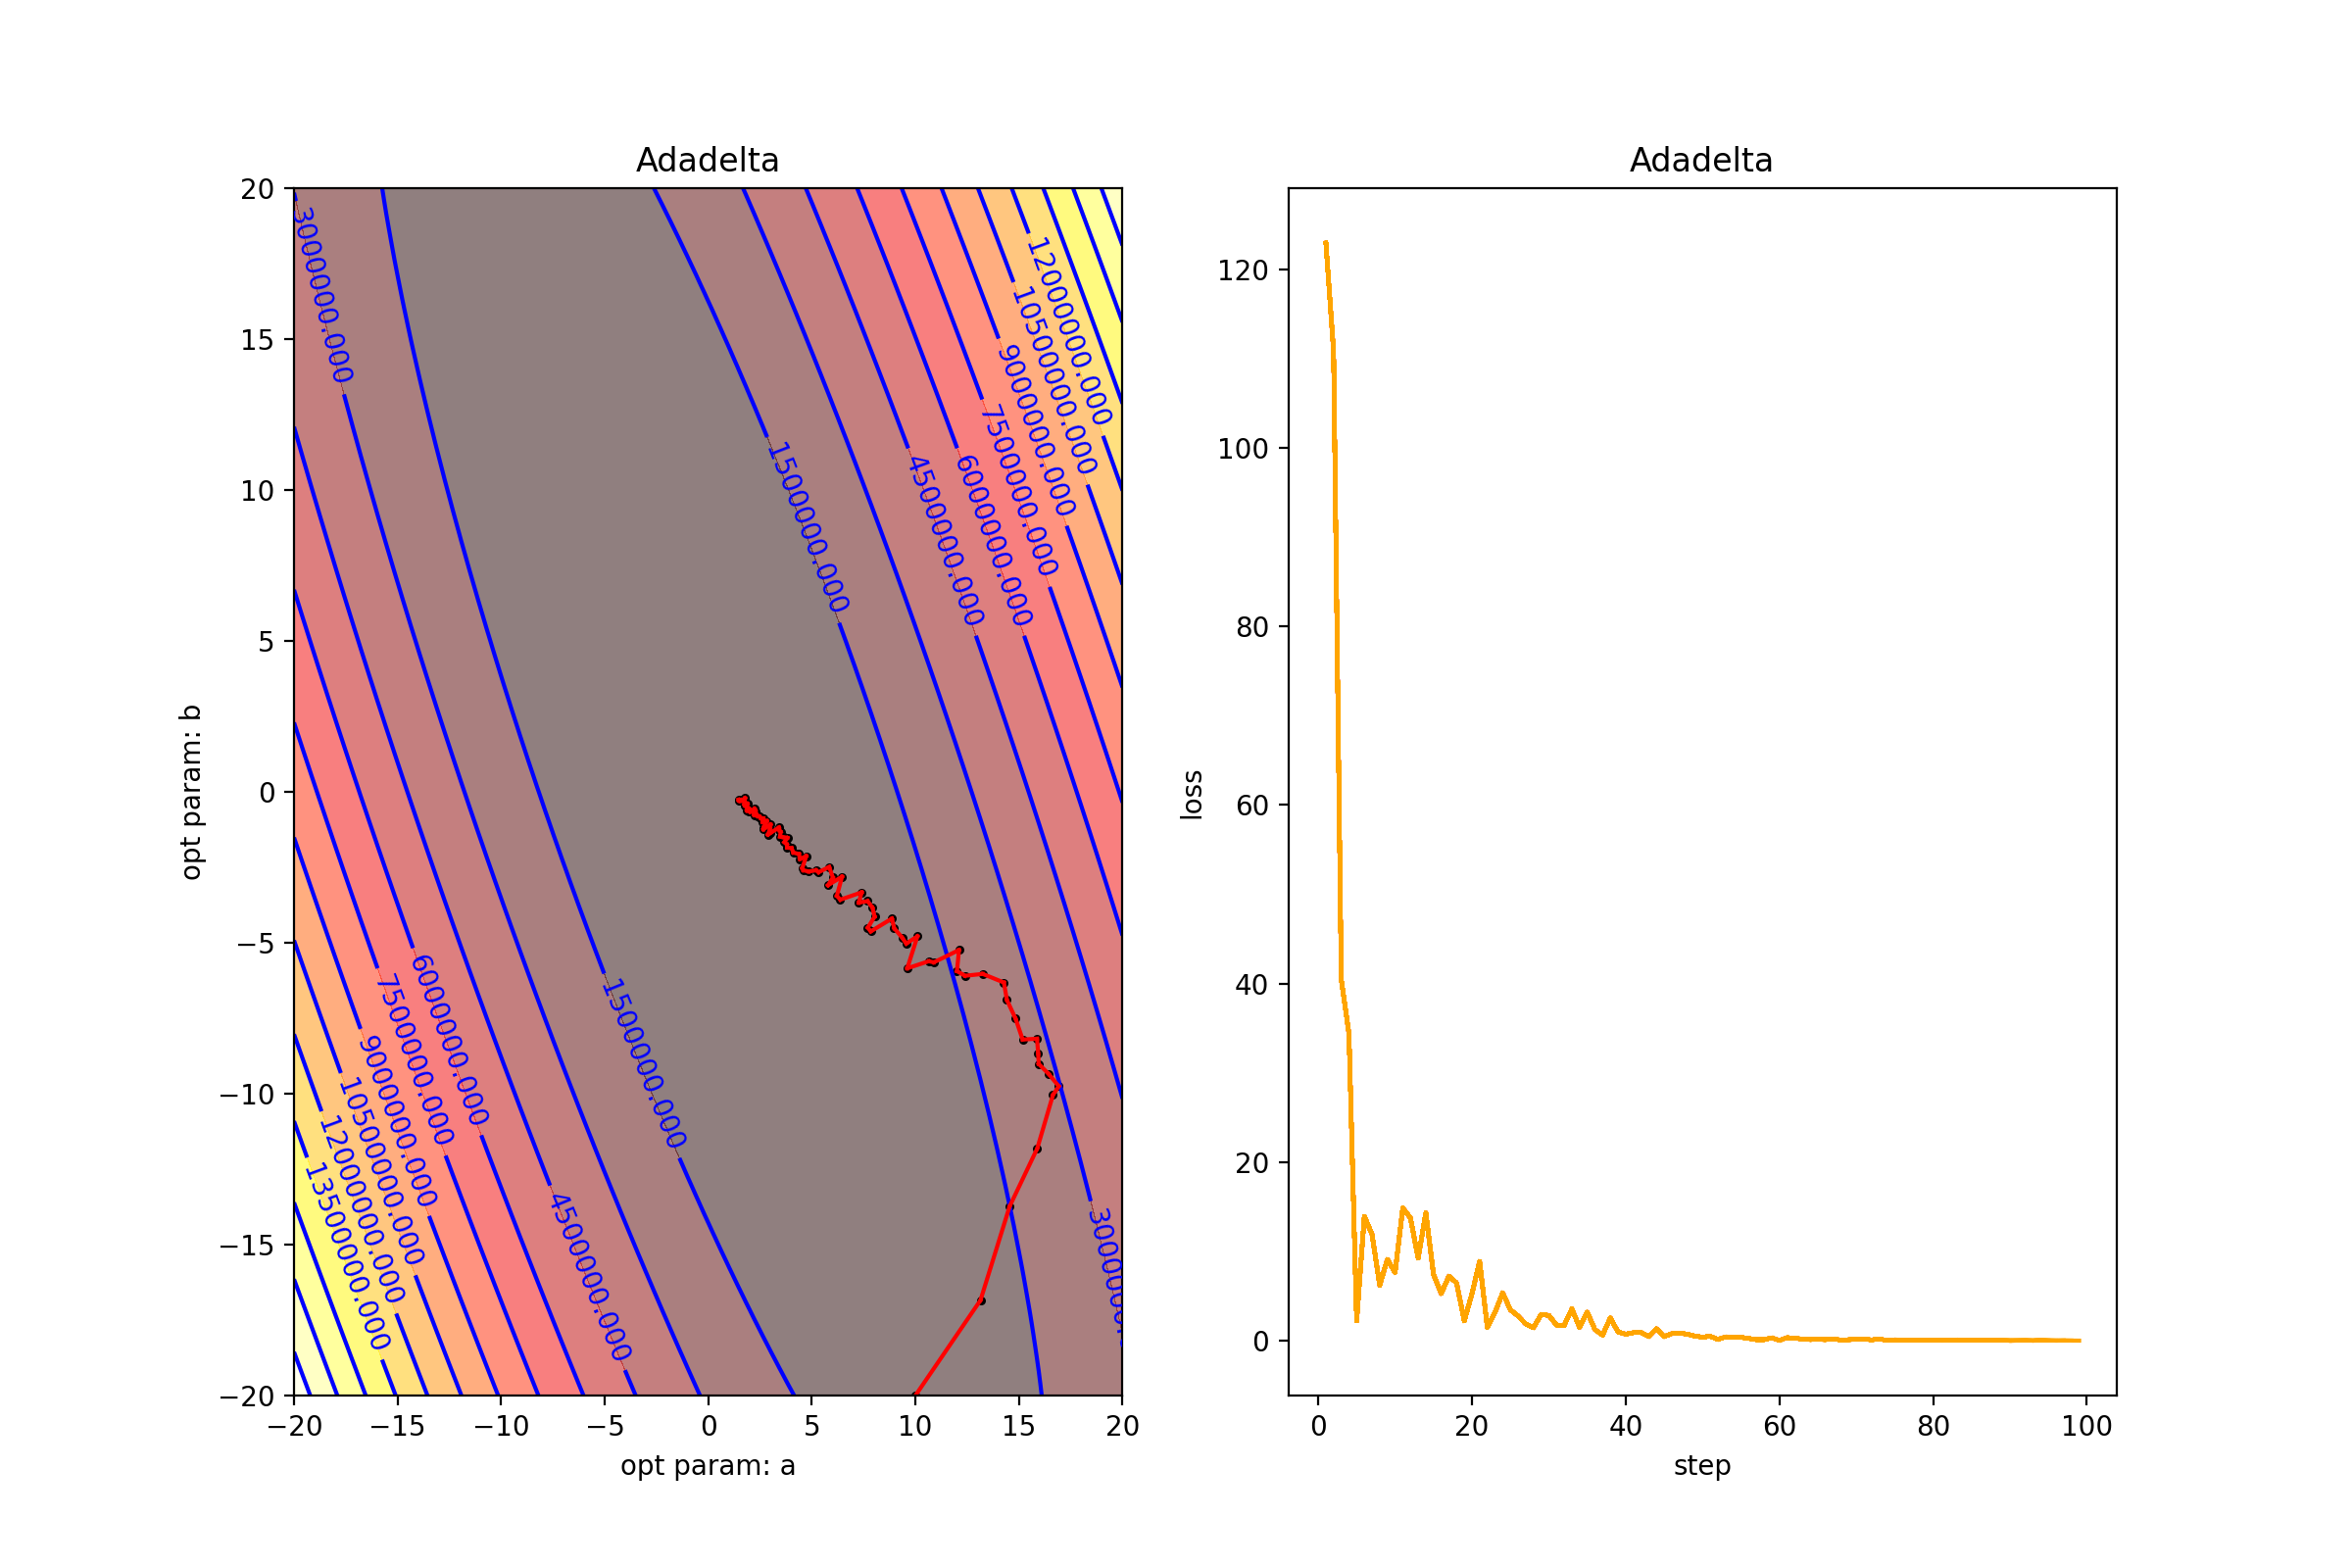

Write the Python code that produced this figure.
import sys
import matplotlib.pyplot as plt
from mpl_toolkits.mplot3d import Axes3D
import random
import numpy as np


# rate = 0.2 # learning rate
def da(y, y_p,x):
    return (y-y_p)*(-x)

def db(y, y_p):
    return (y-y_p)*(-1)

def calc_loss(a,b,x,y):
    tmp = y - (a * x + b)
    tmp = tmp ** 2  # Square every element in the matrix
    SSE = sum(tmp) / 2*len(x)# Take the average
    return SSE

#draw all curve point
def draw_hill(x,y):
    a = np.linspace(-20,20,100)
    # print(a)
    b = np.linspace(-20,20,100)
    x = np.array(x)
    y = np.array(y)

    allSSE = np.zeros(shape=(len(a),len(b)))
    for ai in range(0,len(a)):
        for bi in range(0,len(b)):
            a0 = a[ai]
            b0 = b[bi]
            SSE = calc_loss(a=a0, b=b0, x=x, y=y)
            allSSE[ai][bi] = SSE

    a,b = np.meshgrid(a, b)

    return [a,b,allSSE]

def shuffle_data(x,y):
    # random disturb x，y，while keep x_i corresponding to y_i
    seed = random.random()
    random.seed(seed)
    random.shuffle(x)
    random.seed(seed)
    random.shuffle(y)

def get_batch_data(x, y, batch=3):
    shuffle_data(x, y)
    x_new = x[0:batch]
    y_new = y[0:batch]
    return [x_new, y_new]

# create simulated data
# x = [30, 35, 37, 59, 70, 76, 88, 100]
# y = [1100,	1423,	1377,	1800,	2304,	2588,	3495,	4839]
a = np.loadtxt('./data/LR.txt')
x = a[:, 1]
y = a[:, 2]
# Data normalization
x_max = max(x)
x_min = min(x)
y_max = max(y)
y_min = min(y)

for i in range(0, len(x)):
    x[i] = (x[i] - x_min)/(x_max - x_min)
    y[i] = (y[i] - y_min)/(y_max - y_min)


[ha, hb, hallSSE] = draw_hill(x, y)

# init a,b value
a = 10.0
b = -20.0
fig = plt.figure(1, figsize=(12, 8))
# fig.suptitle('Adagrad, learning rate: %.2f'%(rate), fontsize=15)

# draw fig.1 contour line
plt.subplot(1, 2, 1)
plt.contourf(ha, hb, hallSSE, 15, alpha=0.5, cmap=plt.cm.hot)
C = plt.contour(ha, hb, hallSSE, 15, colors='blue')
plt.clabel(C, inline=True)
plt.title('Adadelta')
plt.xlabel('opt param: a')
plt.ylabel('opt param: b')


plt.ion() # iteration on


all_loss = []
all_step = []

last_a = a
last_b = b

theta = np.array([0, 0]).astype(np.float32)
E_grad = np.array([0, 0]).astype(np.float32)
E_theta = np.array([0, 0]).astype(np.float32)

epsilon = 1e-1
gamma = 0.99

for step in range(1, 100):
    loss = 0
    all_da = 0
    all_db = 0

    shuffle_data(x, y)
    [x_new, y_new] = get_batch_data(x, y, batch=4)
    all_d = np.array([0, 0]).astype(np.float32)
    for i in range(0, len(x_new)):
        y_p = a * x_new[i] + b
        loss += (y_new[i] - y_p) * (y_new[i] - y_p)/2
        all_da += da(y_new[i], y_p, x_new[i])
        all_db += db(y_new[i], y_p)

    loss = loss / len(x_new)
    all_d = np.array([all_da, all_db])

    # draw fig.1 contour line
    plt.subplot(1, 2, 1)
    plt.scatter(a, b, s=5, color='black')
    plt.plot([last_a, a], [last_b, b], color='red', label="Adadelta")

    # draw fig.2 loss line
    all_loss.append(loss)
    all_step.append(step)

    plt.subplot(1, 2, 2)
    plt.plot(all_step, all_loss, color='orange', label='Adadelta')

    plt.title('Adadelta')
    plt.xlabel("step")
    plt.ylabel("loss")

    last_a = a
    last_b = b

    # update param

    E_grad = gamma * E_grad + (1-gamma) * (all_d ** 2)
    rms_grad = np.sqrt(E_grad + epsilon)

    E_theta = gamma * E_theta + (1-gamma) * (theta ** 2)
    rms_theta = np.sqrt(E_theta + epsilon)

    theta = -(rms_theta / rms_grad) * all_d
    [a, b] = [a, b] + theta

    if step % 1 == 0:
        print("step: ", step, " loss: ", loss, " a: ", a, " b: ", b)
        plt.show()
        plt.pause(0.01)

plt.show()
plt.pause(1000)
